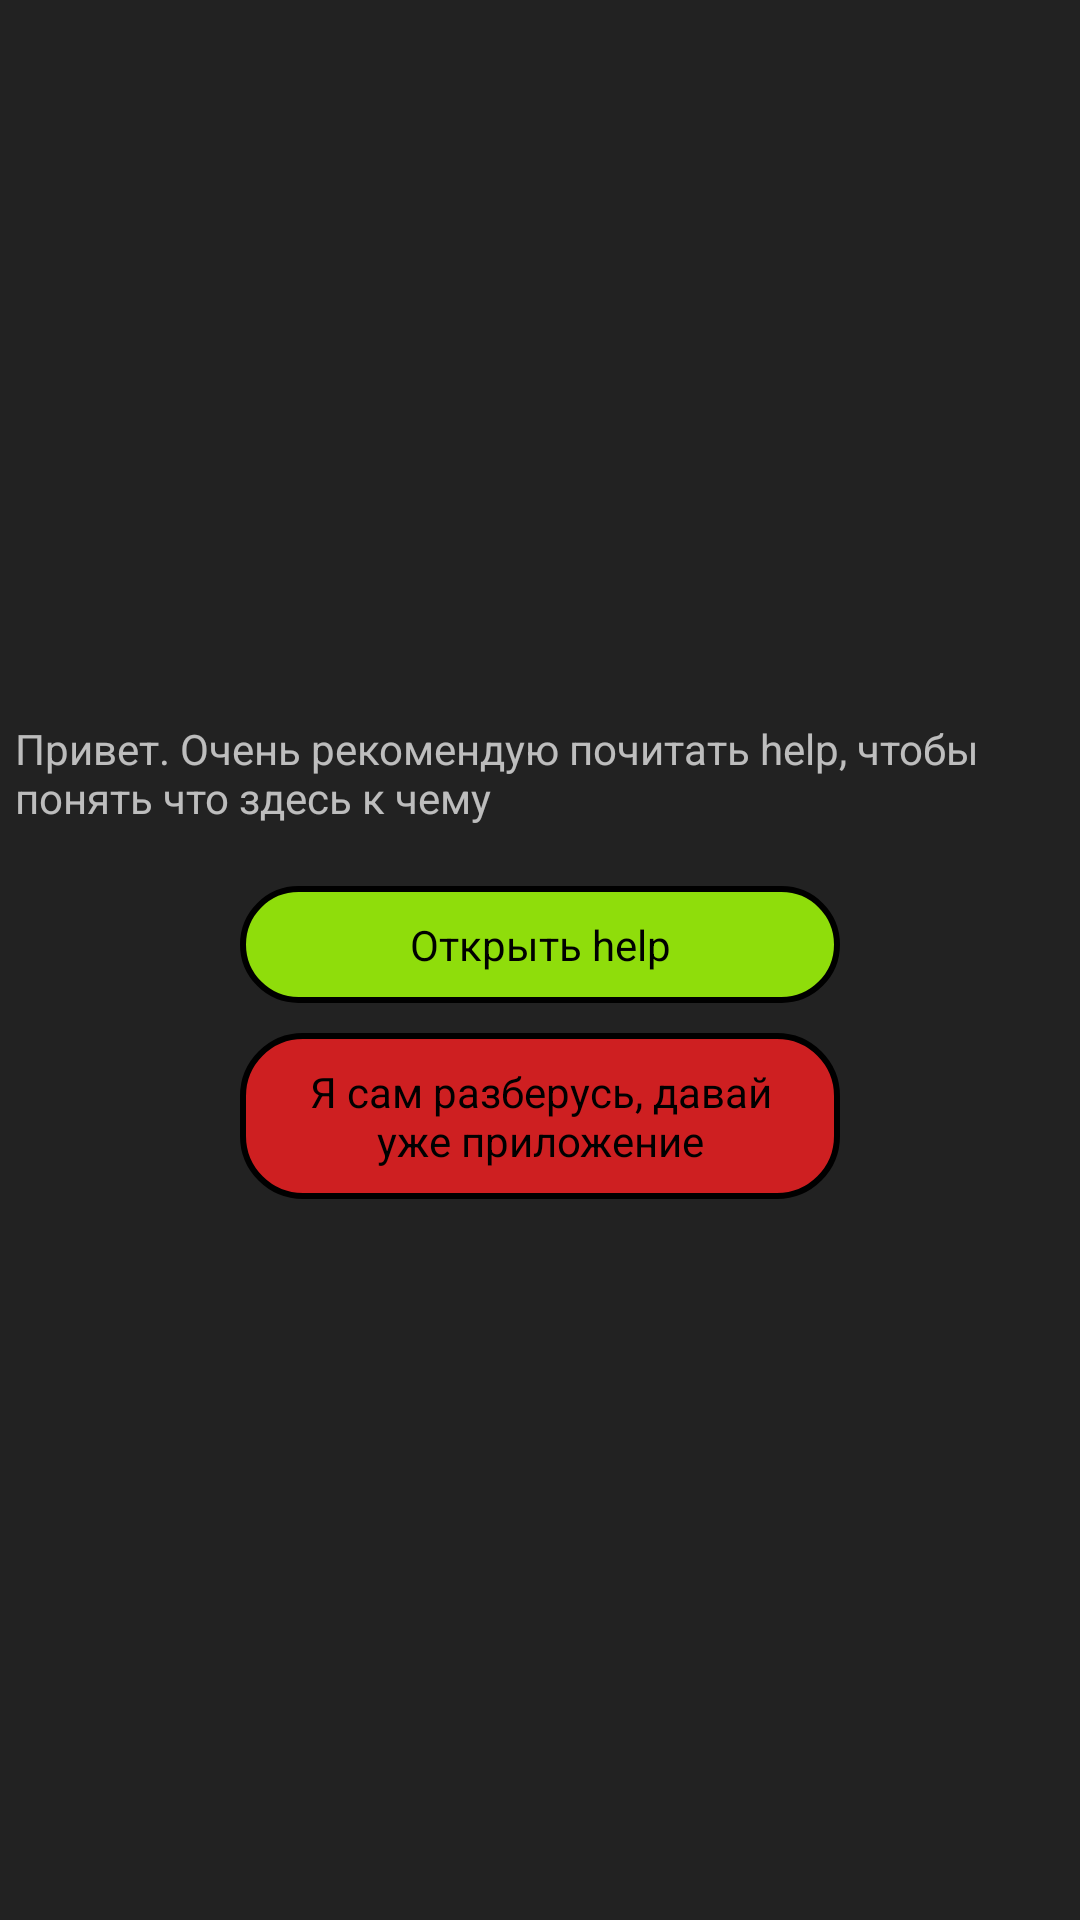

Write the Android layout XML for this screen, with the resource values it uses.
<!-- AndroidManifest.xml: application theme AppTheme -->
<!-- res/layout/before_help_dialog_layout.xml -->
<?xml version="1.0" encoding="utf-8"?>
<LinearLayout
		xmlns:android="http://schemas.android.com/apk/res/android"
		android:layout_width="match_parent"
		android:layout_height="match_parent"
		android:gravity="center"
		android:orientation="vertical">
	<TextView
			android:layout_width="wrap_content"
			android:layout_height="wrap_content"
			android:layout_marginLeft="5dp"
			android:layout_marginRight="5dp"
			android:text="@string/help_proposition"/>
	<Button
			android:layout_width="200dp"
			android:layout_height="wrap_content"
			android:layout_marginTop="20dp"
			android:text="Открыть help"
			android:textColor="@color/pure_black"
			android:background="@drawable/button_selector_green"
			android:id="@+id/btnHelp"/>
	<Button
			android:layout_width="200dp"
			android:layout_height="wrap_content"
			android:layout_marginTop="10dp"
			android:text="Я сам разберусь, давай уже приложение"
			android:textColor="@color/pure_black"
			android:background="@drawable/button_selector_red"
			android:id="@+id/btnHelpless"/>
</LinearLayout >
<!-- resources referenced by this layout -->
<resources>
  <color name="pure_black">#000000</color>
  <string name="help_proposition">Привет. Очень рекомендую почитать help, чтобы понять что здесь к чему</string>
  <style name="AppTheme" parent="Theme.AppCompat.NoActionBar">
  		<item name="colorPrimary">@color/colorPrimary</item>
  		<item name="colorPrimaryDark">@color/colorPrimaryDark</item>
  		<item name="colorAccent">@color/colorAccent</item>
  		<item name="android:windowBackground">@color/list_element_solid</item>
  
  		<item name="buttonStyle">@style/BasicButtonStyle</item>
  		<item name="android:buttonStyle">@style/BasicButtonStyle</item>
  		<item name="autoCompleteTextViewStyle">@style/BasicEditText</item>
  		<item name="editTextStyle">@style/BasicEditText</item>
  	</style>
  <color name="lightGreenPassive">#B3CA8B</color>
  <color name="lightGreenActive">#8FDD0B</color>
  <color name="bright_red">#FF0000</color>
  <color name="lightRedActive">#CE1F21</color>
  <color name="bright_green">#00FF00</color>
  <color name="lightRedPassive">#7B4142</color>
  <color name="colorPrimary">#3F51B5</color>
  <color name="colorPrimaryDark">#303F9F</color>
  <color name="colorAccent">#37b24a</color>
  <color name="list_element_solid">#222222</color>
  <style name="BasicButtonStyle">
  		<item name="android:textAllCaps">false</item>
  		<item name="android:minWidth">150dp</item>
  		<item name="android:minHeight">35dp</item>
  		<item name="android:focusable">true</item>
  		<item name="android:gravity">center</item>
  		<item name="android:textSize">14sp</item>
  	</style>
  <style name="BasicEditText" parent="Base.V7.Widget.AppCompat.EditText">
  		<item name="android:layout_marginTop">2dp</item>
  		<item name="android:layout_marginBottom">2dp</item>
  		<item name="android:gravity">center</item>
  		<item name="android:singleLine">true</item>
  		<item name="android:paddingBottom">5dp</item>
  		<item name="android:paddingTop">5dp</item>
  		<item name="android:textColor">@color/bright_yellow</item>
  		<item name="android:textColorHighlight">@color/bright_red</item>
  		<item name="android:background">@drawable/edit_text_selector</item>
  		<item name="android:textCursorDrawable">@drawable/edit_text_cursor_selector</item>
  	</style>
  <color name="bright_yellow">#ffff00</color>
  <!-- drawable edit_text_selector (drawable) -->
  <?xml version="1.0" encoding="utf-8"?>
  <selector xmlns:android="http://schemas.android.com/apk/res/android">
  	<item>
  		<shape>
  			<solid
  					android:color="@color/pure_black"/>
  			<stroke
  					android:width="1dp"
  					android:color="@color/lightYellowActive"/>
  			<corners android:radius="15dp"/>
  		</shape>
  	</item>
  </selector>
  <!-- drawable edit_text_cursor_selector (drawable) -->
  <?xml version="1.0" encoding="utf-8"?>
  <selector xmlns:android="http://schemas.android.com/apk/res/android">
  	<item>
  		<shape>
  			<solid android:color="@color/bright_yellow"/>
  			<size android:width="1dp"/>
  		</shape>
  	</item>
  </selector>
  <color name="lightYellowActive">#DBAD1C</color>
</resources>
